Run: headless pygame with SDL's dummy video driver; simulated clock (each Clock.tick advances the game by its frame time, no real sleeping); random seed 0; keys injected as events and as key.get_pressed() state; no mouse input.
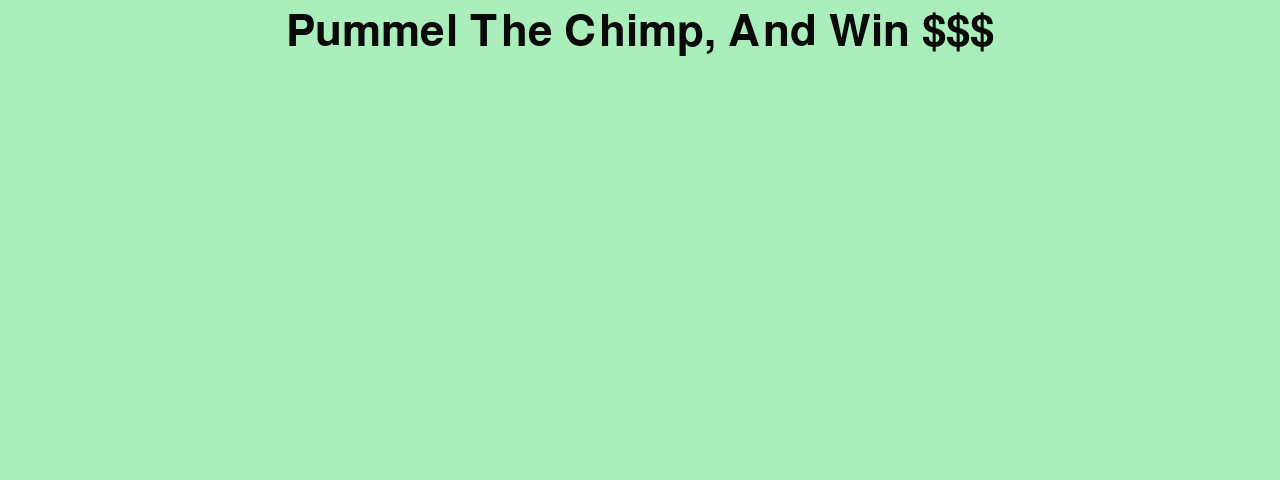
Frame 1 of 4 · flips 1–60 · no input
Frame 2 of 4 · flips 61–180 · tapped SPACE, RETURN · held RIGHT (→), D · screen unchanged from frame 1, image omitted
Frame 3 of 4 · flips 181–300 · held DOWN (↓), S · screen unchanged from frame 2, image omitted
Frame 4 of 4 · flips 301–420 · held LEFT (←), A, UP (↑), W · screen unchanged from frame 3, image omitted

The pygame program that drew these frames:

# Add a title text

import pygame as pg

def main():
    # Initialize Pygame
    pg.init()

    screen = pg.display.set_mode((1280, 480), pg.SCALED)
    pg.display.set_caption("Monkey Fever")
    # pg.mouse.set_visible(False)

    background = pg.Surface(screen.get_size())
    background = background.convert()
    background.fill((170, 238, 187)) # (R,, G, B) colors

    ###############################################################################
    font_title = pg.font.Font(None, 64)
    text = font_title.render("Pummel The Chimp, And Win $$$", True, (10, 10, 10))
    textpos = text.get_rect(centerx=background.get_width() / 2, y=10)
    background.blit(text, textpos)
    ##############################################################################

    clock = pg.time.Clock()

    going = True
    while going:
        clock.tick(60)

        for event in pg.event.get():
            if event.type == pg.QUIT:
                going = False

        screen.blit(background, (0, 0))
        pg.display.flip()
    
    pg.quit()

main()
